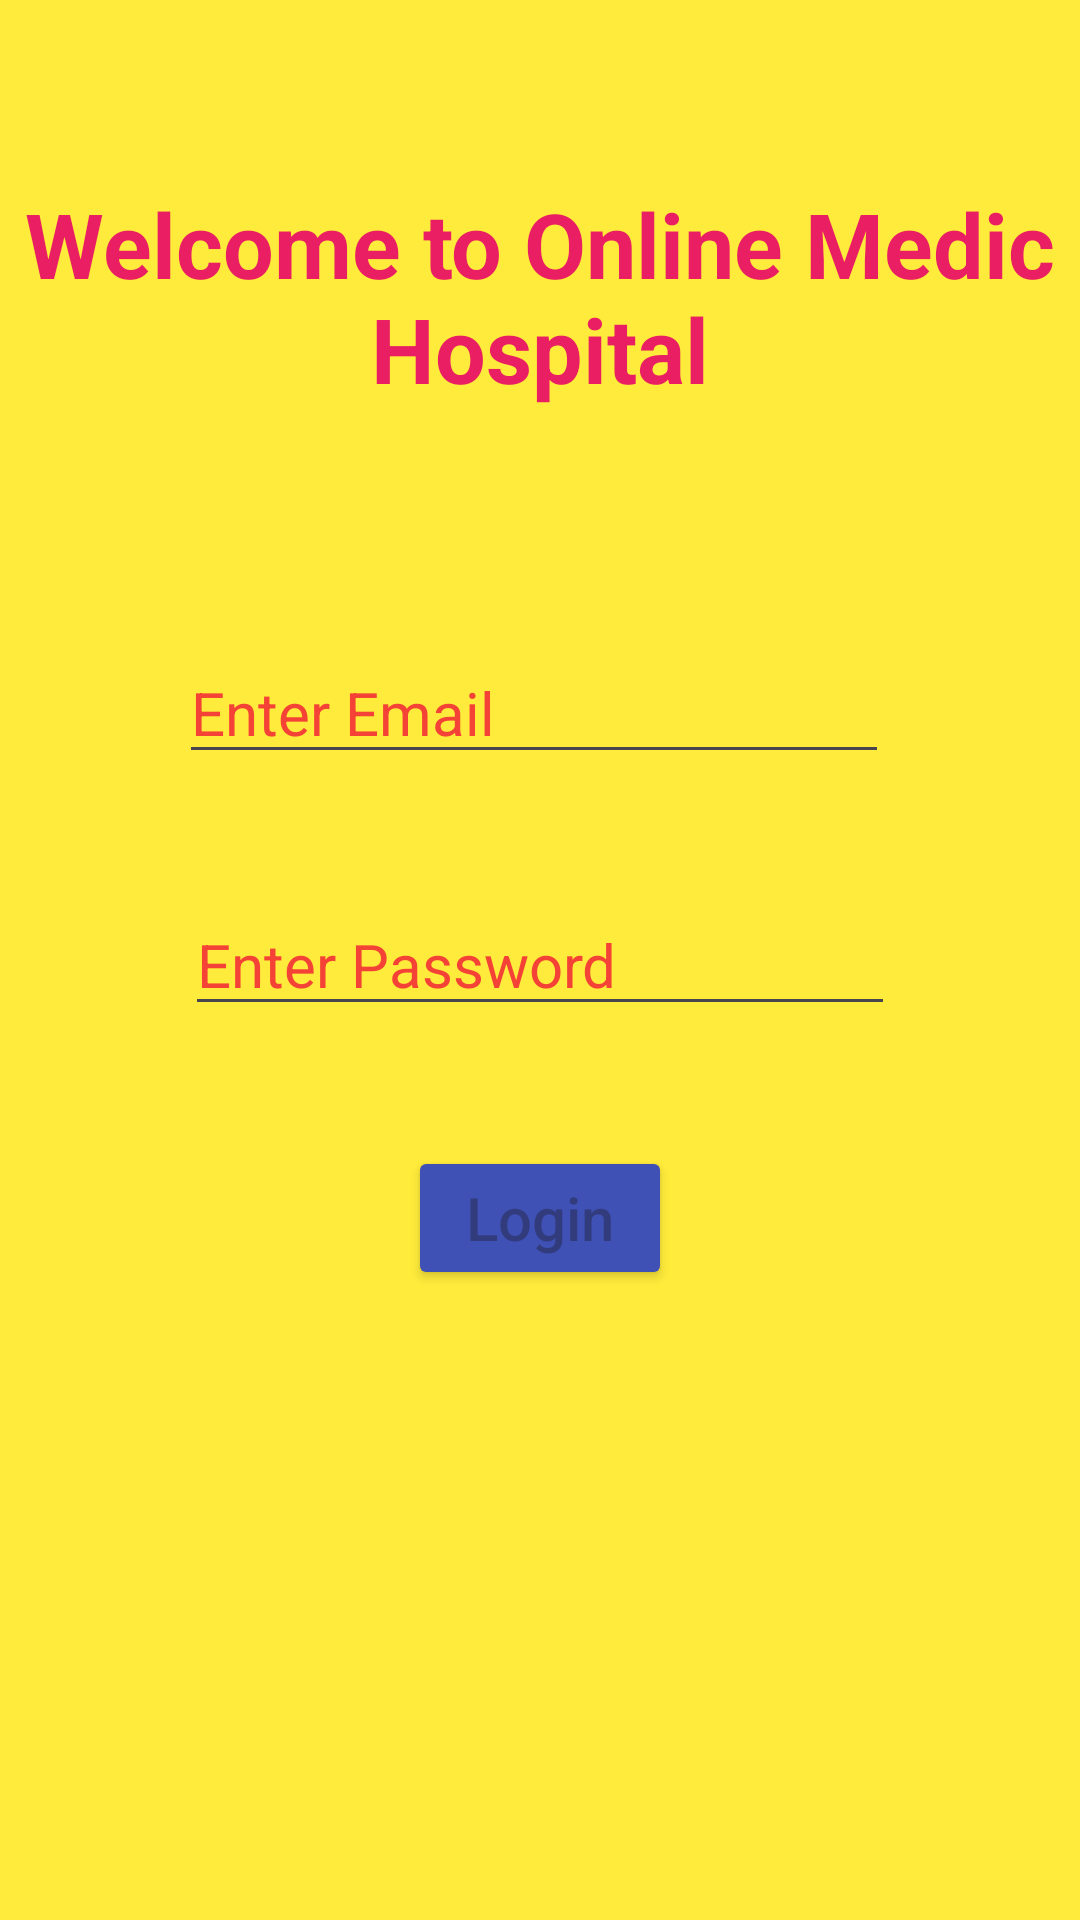

The Android layout XML behind this screen, and the referenced resources:
<!-- AndroidManifest.xml: application theme Theme.MedicAndroidApplicationProject -->
<!-- res/layout/activity_login.xml -->
<?xml version="1.0" encoding="utf-8"?>
<androidx.constraintlayout.widget.ConstraintLayout xmlns:android="http://schemas.android.com/apk/res/android"
    xmlns:app="http://schemas.android.com/apk/res-auto"
    xmlns:tools="http://schemas.android.com/tools"
    android:layout_width="match_parent"
    android:layout_height="match_parent"
    android:background="#FFEB3B"
    tools:context=".Login_Activity">

    <EditText
        android:id="@+id/mTvLogEmail"
        android:layout_width="wrap_content"
        android:layout_height="wrap_content"
        android:layout_marginEnd="2dp"
        android:layout_marginBottom="40dp"
        android:ems="10"
        android:hint="Enter Email"
        android:inputType="textEmailAddress"
        android:textColorHint="#F44336"
        android:textSize="20dp"
        app:layout_constraintBottom_toTopOf="@+id/mTvLogPassword"
        app:layout_constraintEnd_toEndOf="@+id/mTvLogPassword" />

    <EditText
        android:id="@+id/mTvLogPassword"
        android:layout_width="wrap_content"
        android:layout_height="wrap_content"
        android:ems="10"
        android:hint="Enter Password"
        android:inputType="textPassword"
        android:textColorHint="#F44336"
        android:textSize="20dp"
        app:layout_constraintBottom_toBottomOf="parent"
        app:layout_constraintEnd_toEndOf="parent"
        app:layout_constraintStart_toStartOf="parent"
        app:layout_constraintTop_toTopOf="parent" />

    <Button
        android:id="@+id/mBtnLogIn"
        android:layout_width="wrap_content"
        android:layout_height="wrap_content"
        android:layout_marginTop="40dp"
        android:backgroundTint="#3F51B5"
        android:hint="Login"
        android:textSize="20dp"
        app:layout_constraintEnd_toEndOf="parent"
        app:layout_constraintStart_toStartOf="parent"
        app:layout_constraintTop_toBottomOf="@+id/mTvLogPassword" />

    <TextView
        android:id="@+id/mTvKaribu"
        android:layout_width="wrap_content"
        android:layout_height="wrap_content"
        android:layout_marginTop="61dp"
        android:gravity="center"
        android:text="Welcome to Online Medic Hospital"
        android:textColor="#E91E63"
        android:textSize="30dp"
        android:textStyle="bold"
        app:layout_constraintStart_toStartOf="parent"
        app:layout_constraintTop_toTopOf="parent" />

</androidx.constraintlayout.widget.ConstraintLayout>
<!-- resources referenced by this layout -->
<resources>
  <style name="Theme.MedicAndroidApplicationProject" parent="Base.Theme.MedicAndroidApplicationProject" />
  <style name="Base.Theme.MedicAndroidApplicationProject" parent="Theme.Material3.DayNight.NoActionBar">
          
          
      </style>
</resources>
